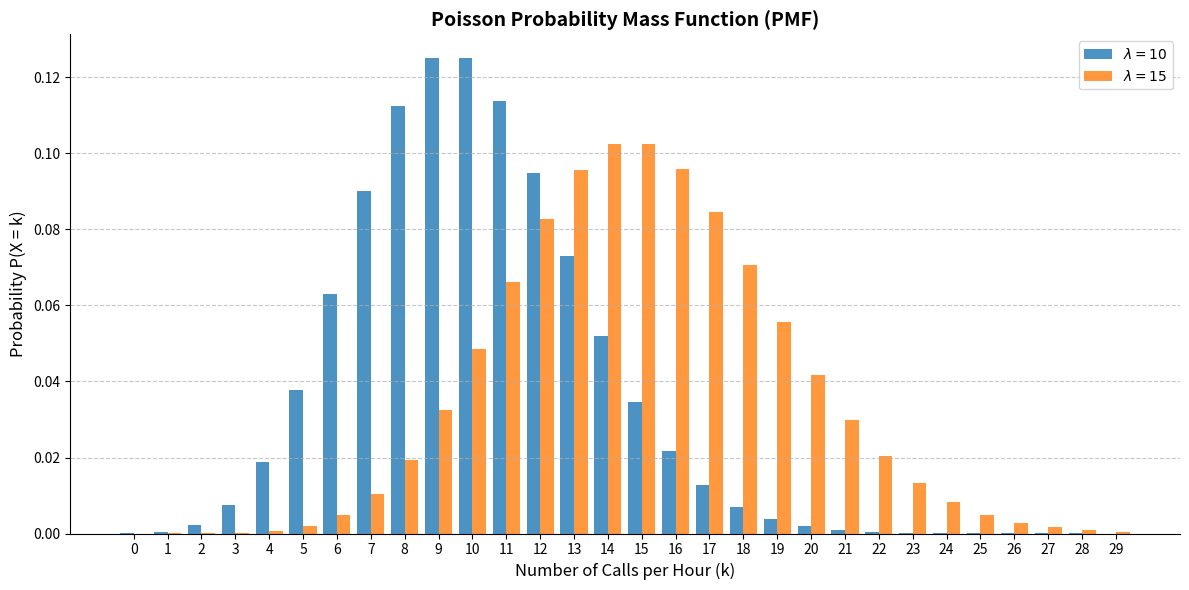

Recreate this plot in Python.
import numpy as np
import scipy.stats as stats
import matplotlib.pyplot as plt

# 1. Compute probabilities for lambda = 5
lambda_5 = 5
k_values = np.arange(0, 11) # 0 to 10
pmf_5 = stats.poisson.pmf(k_values, lambda_5)

print(f"--- Poisson Probabilities (λ = {lambda_5} calls/hr) ---")
for k, p in zip(k_values, pmf_5):
    print(f"P(X = {k:2d}) = {p:.4f}")
    
# 2. Simulate and Graph PMF for lambda = 10 and 15
lambdas = [10, 15]
x = np.arange(0, 30)

plt.figure(figsize=(12, 6))

for lam in lambdas:
    pmf_values = stats.poisson.pmf(x, lam)
    
    # We use stem plot or bar plot for discrete distributions (PMF)
    # Adding a slight offset to x for better visibility when overlapping
    offset = -0.2 if lam == 10 else 0.2
    plt.bar(x + offset, pmf_values, width=0.4, label=f'$\lambda = {lam}$', alpha=0.8)

plt.title("Poisson Probability Mass Function (PMF)", fontsize=14, fontweight='bold')
plt.xlabel("Number of Calls per Hour (k)", fontsize=12)
plt.ylabel("Probability P(X = k)", fontsize=12)
plt.xticks(x)
plt.legend()
plt.grid(axis='y', linestyle='--', alpha=0.7)
plt.gca().spines['top'].set_visible(False)
plt.gca().spines['right'].set_visible(False)
plt.tight_layout()
plt.show()
